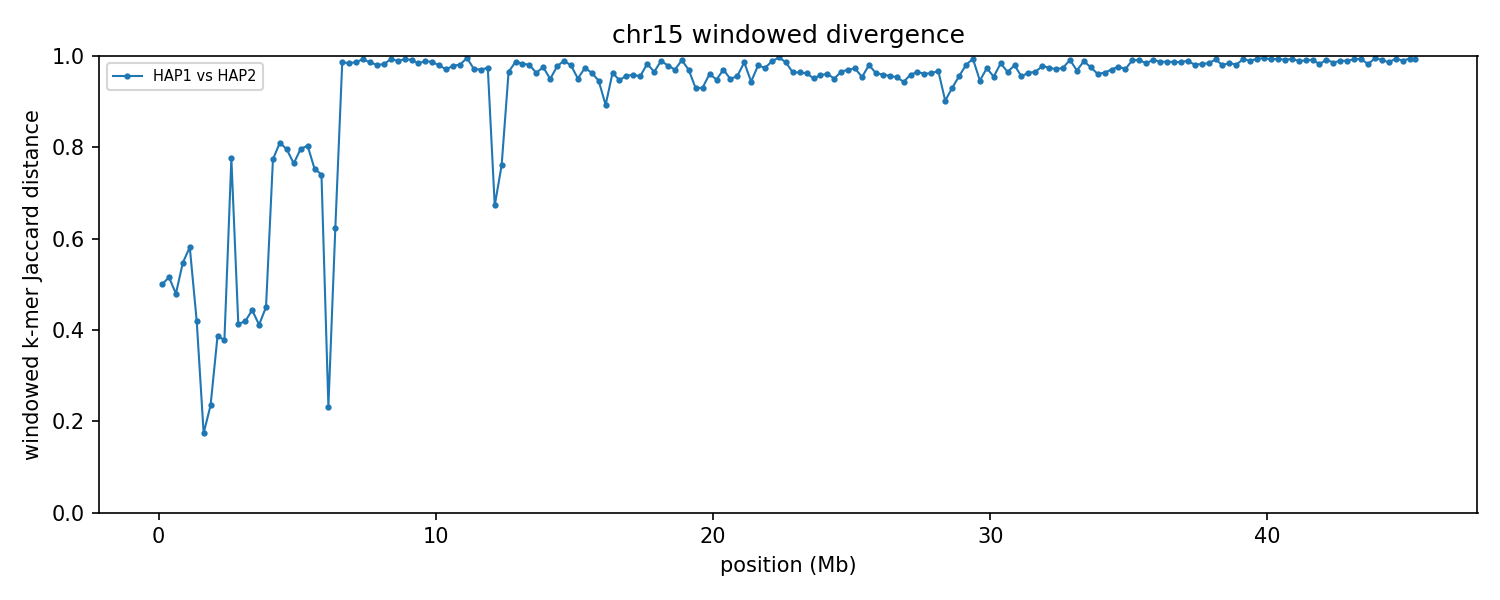

Source data for this figure (header and first rows):
group	win_start	win_end	unit_a	unit_b	hap_a	hap_b	chrom_a	chrom_b	kmers_a	kmers_b	shared	union	jaccard_distance
chr15	1	250000	HAP1_chr15	HAP2_chr15	HAP1	HAP2	15	15	234688	232574	155829	311433	0.4996
chr15	250001	500000	HAP1_chr15	HAP2_chr15	HAP1	HAP2	15	15	225689	224914	147070	303533	0.5155
chr15	500001	750000	HAP1_chr15	HAP2_chr15	HAP1	HAP2	15	15	214095	221846	149236	286705	0.4795
chr15	750001	1000000	HAP1_chr15	HAP2_chr15	HAP1	HAP2	15	15	211523	189104	124818	275809	0.5474
chr15	1000001	1250000	HAP1_chr15	HAP2_chr15	HAP1	HAP2	15	15	227269	222716	132823	317162	0.5812
chr15	1250001	1500000	HAP1_chr15	HAP2_chr15	HAP1	HAP2	15	15	189262	205674	145062	249874	0.4195
chr15	1500001	1750000	HAP1_chr15	HAP2_chr15	HAP1	HAP2	15	15	222430	219528	199938	242020	0.1739
chr15	1750001	2000000	HAP1_chr15	HAP2_chr15	HAP1	HAP2	15	15	204800	205964	178058	232706	0.2348
chr15	2000001	2250000	HAP1_chr15	HAP2_chr15	HAP1	HAP2	15	15	229612	223856	172525	280943	0.3859
chr15	2250001	2500000	HAP1_chr15	HAP2_chr15	HAP1	HAP2	15	15	232376	230989	177569	285796	0.3787
chr15	2500001	2750000	HAP1_chr15	HAP2_chr15	HAP1	HAP2	15	15	237354	232140	86065	383429	0.7755
chr15	2750001	3000000	HAP1_chr15	HAP2_chr15	HAP1	HAP2	15	15	225217	231735	168969	287983	0.4133
chr15	3000001	3250000	HAP1_chr15	HAP2_chr15	HAP1	HAP2	15	15	238214	236970	174628	300556	0.419
chr15	3250001	3500000	HAP1_chr15	HAP2_chr15	HAP1	HAP2	15	15	212586	210438	151250	271774	0.4435
chr15	3500001	3750000	HAP1_chr15	HAP2_chr15	HAP1	HAP2	15	15	219631	214394	160826	273199	0.4113
chr15	3750001	4000000	HAP1_chr15	HAP2_chr15	HAP1	HAP2	15	15	218195	218666	154993	281868	0.4501
chr15	4000001	4250000	HAP1_chr15	HAP2_chr15	HAP1	HAP2	15	15	219658	225016	82036	362638	0.7738
chr15	4250001	4500000	HAP1_chr15	HAP2_chr15	HAP1	HAP2	15	15	237761	224221	73649	388333	0.8103
chr15	4500001	4750000	HAP1_chr15	HAP2_chr15	HAP1	HAP2	15	15	182893	230030	70101	342822	0.7955
chr15	4750001	5000000	HAP1_chr15	HAP2_chr15	HAP1	HAP2	15	15	218282	195554	78852	334984	0.7646
chr15	5000001	5250000	HAP1_chr15	HAP2_chr15	HAP1	HAP2	15	15	220730	209158	72653	357235	0.7966
chr15	5250001	5500000	HAP1_chr15	HAP2_chr15	HAP1	HAP2	15	15	234072	222251	74945	381378	0.8035
chr15	5500001	5750000	HAP1_chr15	HAP2_chr15	HAP1	HAP2	15	15	233941	240209	93901	380249	0.7531
chr15	5750001	6000000	HAP1_chr15	HAP2_chr15	HAP1	HAP2	15	15	223286	228404	93081	358609	0.7404
chr15	6000001	6250000	HAP1_chr15	HAP2_chr15	HAP1	HAP2	15	15	212587	214216	185374	241429	0.2322
chr15	6250001	6500000	HAP1_chr15	HAP2_chr15	HAP1	HAP2	15	15	192261	210258	110141	292378	0.6233
chr15	6500001	6750000	HAP1_chr15	HAP2_chr15	HAP1	HAP2	15	15	207444	212661	5458	414647	0.9868
chr15	6750001	7000000	HAP1_chr15	HAP2_chr15	HAP1	HAP2	15	15	214664	211026	6864	418826	0.9836
chr15	7000001	7250000	HAP1_chr15	HAP2_chr15	HAP1	HAP2	15	15	213294	234215	5589	441920	0.9874
chr15	7250001	7500000	HAP1_chr15	HAP2_chr15	HAP1	HAP2	15	15	232093	214140	3340	442893	0.9925
chr15	7500001	7750000	HAP1_chr15	HAP2_chr15	HAP1	HAP2	15	15	218002	201490	5668	413824	0.9863
chr15	7750001	8000000	HAP1_chr15	HAP2_chr15	HAP1	HAP2	15	15	195197	196548	7492	384253	0.9805
chr15	8000001	8250000	HAP1_chr15	HAP2_chr15	HAP1	HAP2	15	15	207230	158733	6448	359515	0.9821
chr15	8250001	8500000	HAP1_chr15	HAP2_chr15	HAP1	HAP2	15	15	223324	196644	2886	417082	0.9931
chr15	8500001	8750000	HAP1_chr15	HAP2_chr15	HAP1	HAP2	15	15	233419	174177	4256	403340	0.9894
chr15	8750001	9000000	HAP1_chr15	HAP2_chr15	HAP1	HAP2	15	15	192664	141174	2460	331378	0.9926
chr15	9000001	9250000	HAP1_chr15	HAP2_chr15	HAP1	HAP2	15	15	223040	194392	3403	414029	0.9918
chr15	9250001	9500000	HAP1_chr15	HAP2_chr15	HAP1	HAP2	15	15	196996	231304	6804	421496	0.9839
chr15	9500001	9750000	HAP1_chr15	HAP2_chr15	HAP1	HAP2	15	15	219671	222453	4744	437380	0.9892
chr15	9750001	10000000	HAP1_chr15	HAP2_chr15	HAP1	HAP2	15	15	218782	222235	5845	435172	0.9866
chr15	10000001	10250000	HAP1_chr15	HAP2_chr15	HAP1	HAP2	15	15	225240	206845	8724	423361	0.9794
chr15	10250001	10500000	HAP1_chr15	HAP2_chr15	HAP1	HAP2	15	15	187294	228161	11930	403525	0.9704
chr15	10500001	10750000	HAP1_chr15	HAP2_chr15	HAP1	HAP2	15	15	223073	224129	9236	437966	0.9789
chr15	10750001	11000000	HAP1_chr15	HAP2_chr15	HAP1	HAP2	15	15	224236	209234	8058	425412	0.9811
chr15	11000001	11250000	HAP1_chr15	HAP2_chr15	HAP1	HAP2	15	15	217973	201952	1714	418211	0.9959
chr15	11250001	11500000	HAP1_chr15	HAP2_chr15	HAP1	HAP2	15	15	208160	213271	11784	409647	0.9712
chr15	11500001	11750000	HAP1_chr15	HAP2_chr15	HAP1	HAP2	15	15	204390	224279	12341	416328	0.9704
chr15	11750001	12000000	HAP1_chr15	HAP2_chr15	HAP1	HAP2	15	15	185380	205108	9876	380612	0.9741
chr15	12000001	12250000	HAP1_chr15	HAP2_chr15	HAP1	HAP2	15	15	216646	227559	109570	334635	0.6726
chr15	12250001	12500000	HAP1_chr15	HAP2_chr15	HAP1	HAP2	15	15	216884	206136	81577	341443	0.7611
chr15	12500001	12750000	HAP1_chr15	HAP2_chr15	HAP1	HAP2	15	15	233005	198351	14504	416852	0.9652
chr15	12750001	13000000	HAP1_chr15	HAP2_chr15	HAP1	HAP2	15	15	214735	228403	5631	437507	0.9871
chr15	13000001	13250000	HAP1_chr15	HAP2_chr15	HAP1	HAP2	15	15	210475	211780	6826	415429	0.9836
chr15	13250001	13500000	HAP1_chr15	HAP2_chr15	HAP1	HAP2	15	15	212434	216610	8285	420759	0.9803
chr15	13500001	13750000	HAP1_chr15	HAP2_chr15	HAP1	HAP2	15	15	204148	207496	14621	397023	0.9632
chr15	13750001	14000000	HAP1_chr15	HAP2_chr15	HAP1	HAP2	15	15	225687	219252	10524	434415	0.9758
chr15	14000001	14250000	HAP1_chr15	HAP2_chr15	HAP1	HAP2	15	15	182310	224322	19524	387108	0.9496
chr15	14250001	14500000	HAP1_chr15	HAP2_chr15	HAP1	HAP2	15	15	227977	225117	9993	443101	0.9774
chr15	14500001	14750000	HAP1_chr15	HAP2_chr15	HAP1	HAP2	15	15	221837	184418	4179	402076	0.9896
chr15	14750001	15000000	HAP1_chr15	HAP2_chr15	HAP1	HAP2	15	15	192175	215563	8201	399537	0.9795
... 122 more rows
